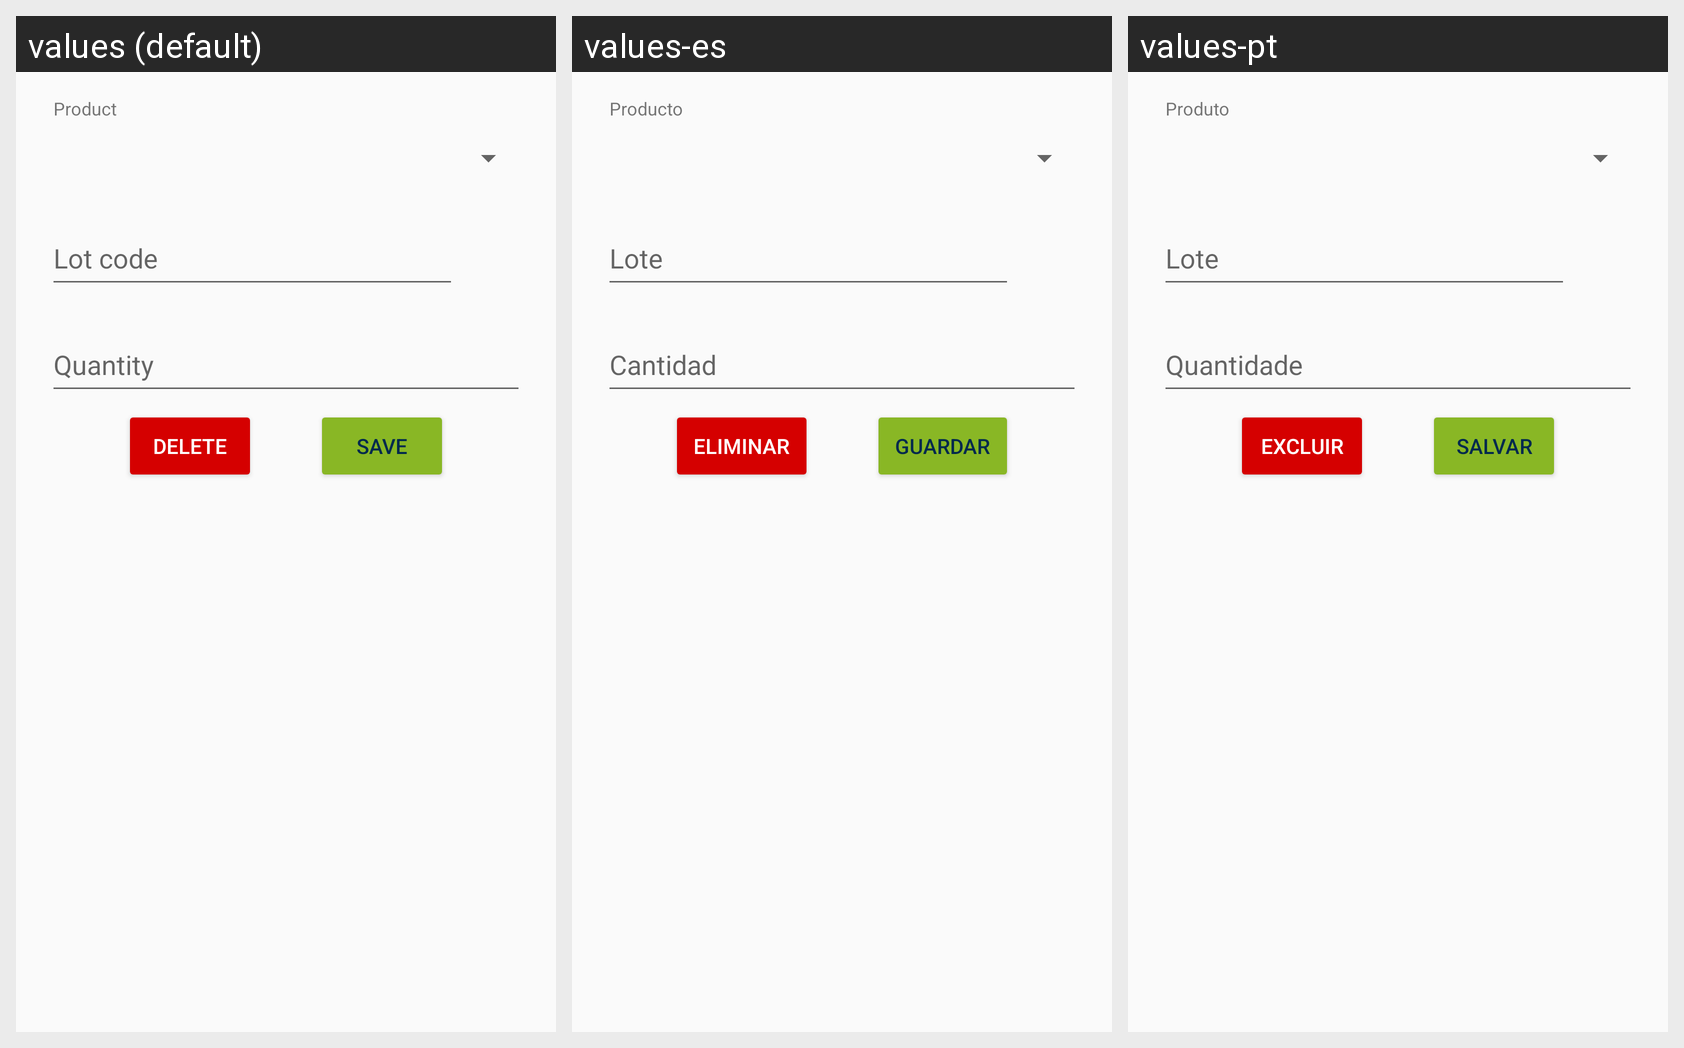

Strings drawn on this Android screen and how each of the app's shown locales translates them:
Android screen res/layout/activity_detail.xml rendered under 3 locales, left to right: values (default), values-es, values-pt. Device: Nexus 5 (rendered at 1080×1920; each locale shown at half size, 540×960, under a caption strip naming it); theme AppTheme.
Strings drawn on this screen, with the default value and each locale's value (text and hints the layout hard-codes appear in the picture but are not listed):

product
  values: Product
  values-es: Producto
  values-pt: Produto

delete
  values: Delete
  values-es: Eliminar
  values-pt: Excluir

save
  values: Save
  values-es: Guardar
  values-pt: Salvar
